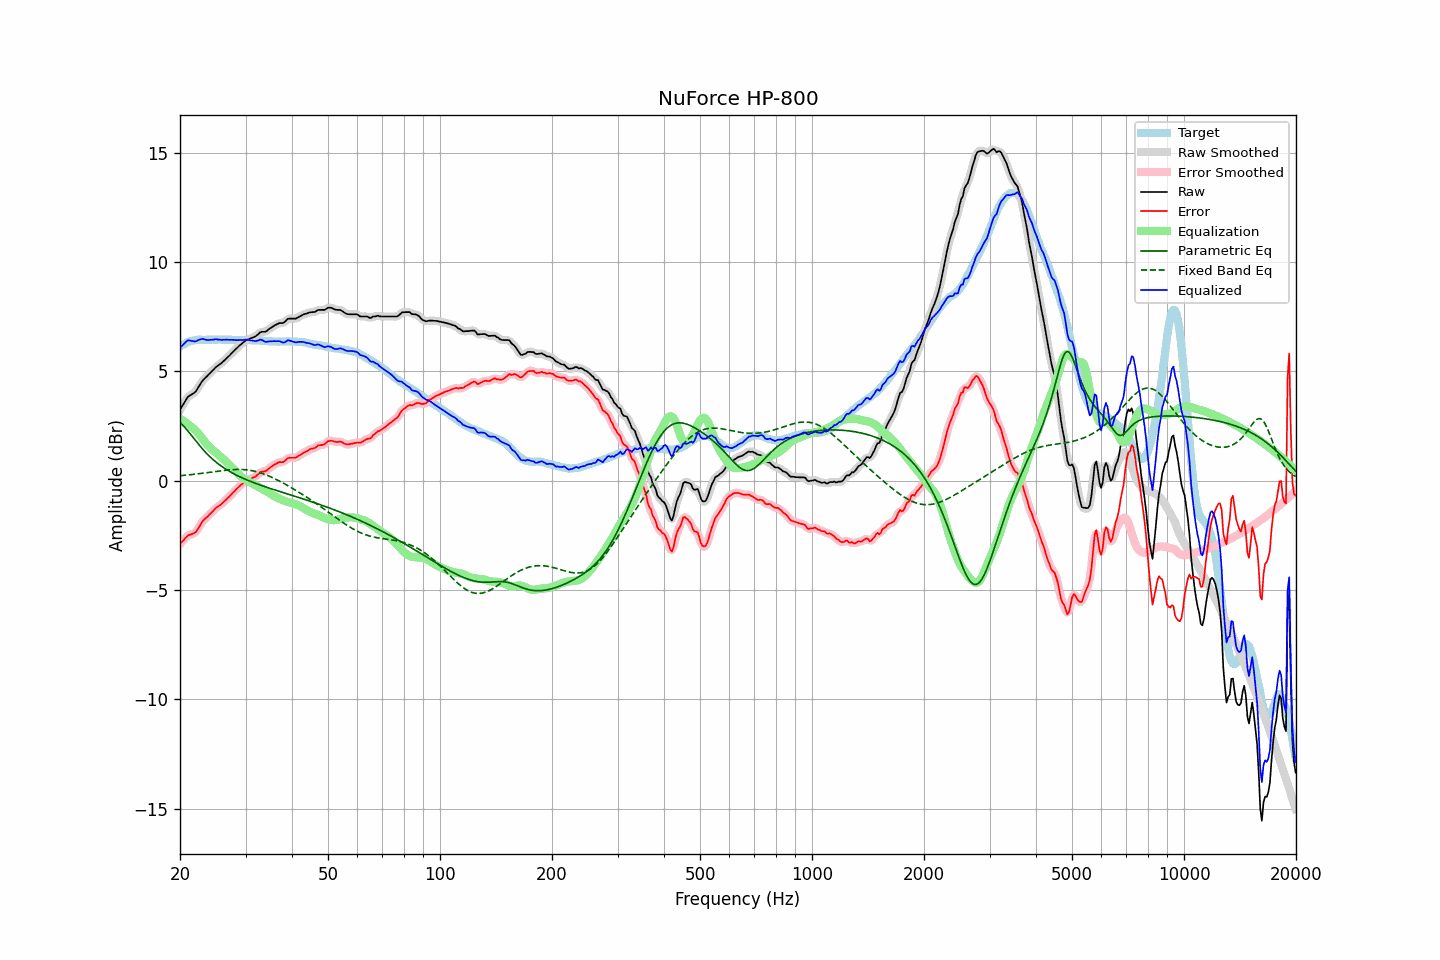

The file beside this chart, header and first rows:
frequency, raw, error, smoothed, error_smoothed, equalization, parametric_eq, fixed_band_eq, equalized_raw, equalized_smoothed, target
20.00, 3.24, -2.89, 3.23, -2.90, 2.83, 2.65, 0.22, 6.07, 6.06, 6.13
20.20, 3.36, -2.82, 3.37, -2.81, 2.79, 2.59, 0.23, 6.15, 6.15, 6.18
20.40, 3.48, -2.75, 3.49, -2.73, 2.74, 2.51, 0.24, 6.22, 6.23, 6.23
20.61, 3.61, -2.65, 3.61, -2.65, 2.69, 2.43, 0.24, 6.30, 6.30, 6.25
20.81, 3.73, -2.58, 3.73, -2.58, 2.64, 2.35, 0.25, 6.37, 6.37, 6.31
21.02, 3.84, -2.51, 3.82, -2.52, 2.58, 2.26, 0.26, 6.42, 6.40, 6.35
21.23, 3.89, -2.48, 3.89, -2.48, 2.52, 2.17, 0.27, 6.41, 6.41, 6.37
21.44, 3.93, -2.46, 3.93, -2.45, 2.46, 2.08, 0.27, 6.39, 6.39, 6.39
21.66, 3.98, -2.43, 3.97, -2.43, 2.41, 1.98, 0.28, 6.38, 6.38, 6.41
21.87, 4.02, -2.40, 4.03, -2.39, 2.35, 1.89, 0.29, 6.37, 6.37, 6.42
22.09, 4.10, -2.34, 4.11, -2.32, 2.27, 1.80, 0.30, 6.37, 6.38, 6.44
22.31, 4.22, -2.23, 4.21, -2.23, 2.20, 1.71, 0.31, 6.42, 6.41, 6.45
22.54, 4.34, -2.11, 4.34, -2.11, 2.11, 1.62, 0.32, 6.44, 6.45, 6.45
22.76, 4.46, -1.99, 4.46, -1.99, 2.01, 1.53, 0.33, 6.47, 6.47, 6.45
22.99, 4.57, -1.87, 4.56, -1.88, 1.92, 1.45, 0.34, 6.48, 6.48, 6.44
23.22, 4.65, -1.79, 4.65, -1.79, 1.82, 1.36, 0.35, 6.47, 6.47, 6.44
23.45, 4.72, -1.72, 4.72, -1.72, 1.73, 1.29, 0.36, 6.45, 6.45, 6.44
23.69, 4.79, -1.66, 4.79, -1.65, 1.64, 1.21, 0.37, 6.43, 6.43, 6.45
23.92, 4.87, -1.58, 4.87, -1.58, 1.56, 1.14, 0.38, 6.43, 6.43, 6.45
24.16, 4.94, -1.51, 4.94, -1.51, 1.49, 1.07, 0.39, 6.43, 6.43, 6.45
24.40, 5.02, -1.44, 5.02, -1.43, 1.43, 1.00, 0.40, 6.45, 6.45, 6.46
24.65, 5.09, -1.36, 5.09, -1.35, 1.36, 0.93, 0.41, 6.45, 6.46, 6.45
24.89, 5.17, -1.28, 5.16, -1.28, 1.30, 0.87, 0.42, 6.47, 6.46, 6.45
25.14, 5.23, -1.22, 5.23, -1.22, 1.23, 0.81, 0.43, 6.46, 6.46, 6.45
25.39, 5.28, -1.18, 5.28, -1.17, 1.17, 0.76, 0.44, 6.45, 6.45, 6.46
25.65, 5.34, -1.12, 5.34, -1.12, 1.11, 0.70, 0.45, 6.45, 6.44, 6.46
25.91, 5.39, -1.06, 5.39, -1.06, 1.05, 0.65, 0.46, 6.43, 6.44, 6.45
26.16, 5.46, -0.99, 5.46, -0.99, 0.98, 0.60, 0.46, 6.44, 6.44, 6.45
26.43, 5.53, -0.92, 5.53, -0.92, 0.92, 0.55, 0.47, 6.44, 6.44, 6.45
26.69, 5.60, -0.85, 5.60, -0.85, 0.85, 0.50, 0.48, 6.45, 6.45, 6.45
26.96, 5.67, -0.78, 5.67, -0.78, 0.78, 0.46, 0.49, 6.44, 6.44, 6.45
27.23, 5.74, -0.71, 5.74, -0.70, 0.70, 0.41, 0.49, 6.44, 6.44, 6.45
27.50, 5.82, -0.63, 5.81, -0.63, 0.63, 0.37, 0.50, 6.44, 6.44, 6.45
27.77, 5.89, -0.55, 5.89, -0.55, 0.55, 0.33, 0.50, 6.44, 6.44, 6.44
28.05, 5.96, -0.48, 5.96, -0.47, 0.47, 0.29, 0.51, 6.43, 6.43, 6.44
28.33, 6.03, -0.40, 6.03, -0.40, 0.40, 0.25, 0.51, 6.43, 6.43, 6.43
28.62, 6.10, -0.33, 6.10, -0.33, 0.33, 0.22, 0.51, 6.42, 6.43, 6.43
28.90, 6.18, -0.26, 6.17, -0.26, 0.26, 0.18, 0.51, 6.44, 6.43, 6.44
29.19, 6.24, -0.19, 6.24, -0.19, 0.19, 0.15, 0.51, 6.43, 6.43, 6.43
29.48, 6.30, -0.14, 6.30, -0.13, 0.13, 0.11, 0.51, 6.43, 6.43, 6.44
29.78, 6.36, -0.07, 6.36, -0.07, 0.08, 0.08, 0.50, 6.44, 6.44, 6.43
30.08, 6.42, -0.02, 6.41, -0.02, 0.03, 0.05, 0.50, 6.45, 6.44, 6.44
30.38, 6.45, 0.02, 6.45, 0.02, -0.01, 0.02, 0.49, 6.44, 6.44, 6.43
30.68, 6.48, 0.05, 6.48, 0.05, -0.05, -0.01, 0.48, 6.43, 6.43, 6.43
30.99, 6.51, 0.08, 6.51, 0.09, -0.09, -0.04, 0.47, 6.42, 6.42, 6.43
31.30, 6.54, 0.12, 6.54, 0.12, -0.13, -0.07, 0.45, 6.41, 6.40, 6.42
31.61, 6.57, 0.15, 6.57, 0.15, -0.17, -0.10, 0.44, 6.39, 6.39, 6.42
31.93, 6.60, 0.18, 6.61, 0.19, -0.22, -0.12, 0.42, 6.38, 6.39, 6.42
32.24, 6.66, 0.25, 6.66, 0.25, -0.26, -0.15, 0.40, 6.40, 6.40, 6.41
32.57, 6.72, 0.31, 6.72, 0.32, -0.30, -0.18, 0.38, 6.42, 6.43, 6.41
32.89, 6.79, 0.38, 6.77, 0.37, -0.34, -0.20, 0.36, 6.45, 6.44, 6.41
33.22, 6.81, 0.41, 6.80, 0.40, -0.38, -0.23, 0.33, 6.43, 6.42, 6.40
33.55, 6.81, 0.41, 6.81, 0.42, -0.42, -0.26, 0.31, 6.39, 6.39, 6.40
33.89, 6.81, 0.42, 6.82, 0.43, -0.46, -0.28, 0.28, 6.35, 6.36, 6.39
34.23, 6.85, 0.46, 6.85, 0.47, -0.50, -0.31, 0.25, 6.35, 6.35, 6.39
34.57, 6.91, 0.53, 6.90, 0.53, -0.54, -0.33, 0.22, 6.36, 6.36, 6.38
34.92, 6.97, 0.59, 6.96, 0.59, -0.59, -0.35, 0.19, 6.38, 6.37, 6.38
35.27, 7.01, 0.64, 7.01, 0.65, -0.64, -0.38, 0.16, 6.37, 6.38, 6.37
35.62, 7.06, 0.69, 7.06, 0.69, -0.68, -0.40, 0.12, 6.37, 6.38, 6.37
35.97, 7.11, 0.74, 7.10, 0.74, -0.73, -0.43, 0.09, 6.38, 6.38, 6.37
... 635 more rows
